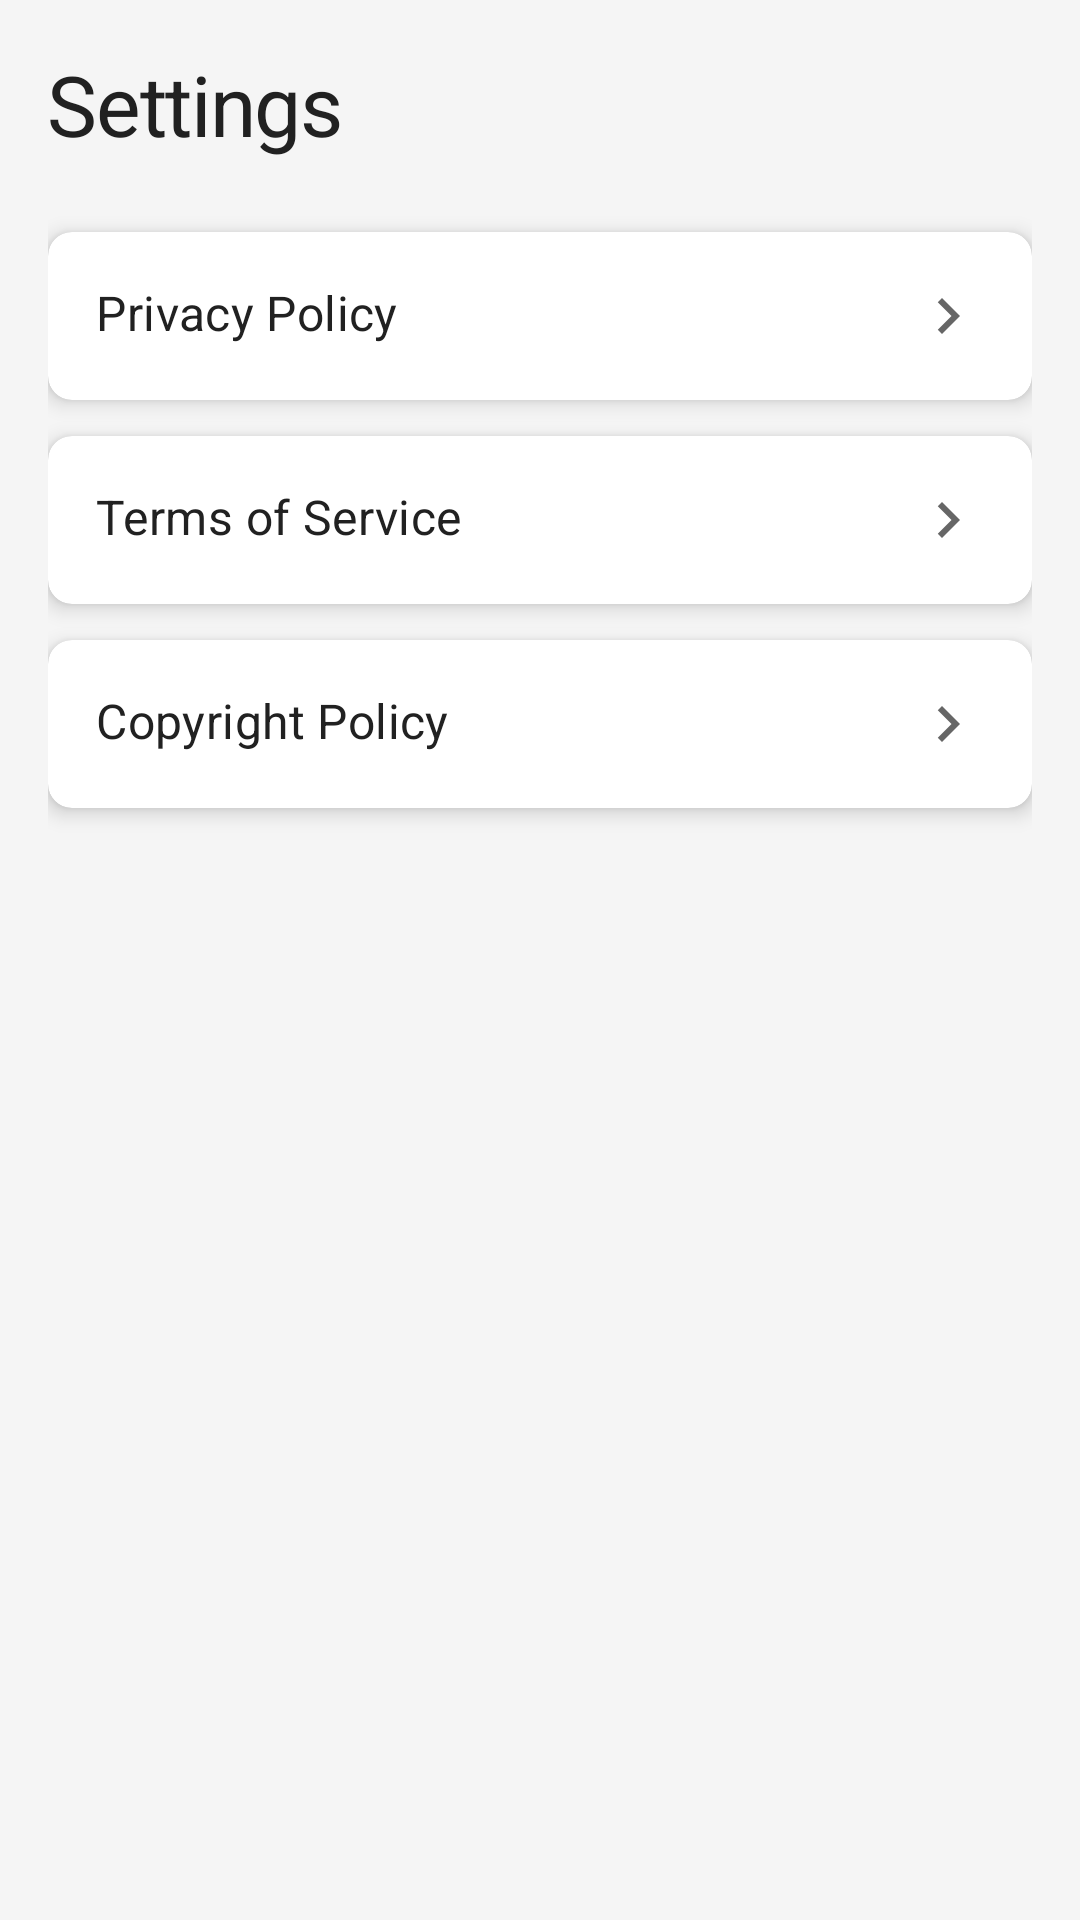

The Android layout XML behind this screen, and the referenced resources:
<!-- AndroidManifest.xml: application theme Theme.TheLuxe -->
<!-- res/layout/activity_settings.xml -->
<?xml version="1.0" encoding="utf-8"?>
<LinearLayout xmlns:android="http://schemas.android.com/apk/res/android"
    xmlns:app="http://schemas.android.com/apk/res-auto"
    android:layout_width="match_parent"
    android:layout_height="match_parent"
    android:orientation="vertical"
    android:background="@color/background"
    android:padding="16dp">

    <TextView
        android:layout_width="wrap_content"
        android:layout_height="wrap_content"
        android:text="Settings"
        android:textAppearance="?attr/textAppearanceHeadline1"
        android:textSize="28sp"
        android:layout_marginBottom="24dp"/>

    <com.google.android.material.card.MaterialCardView
        android:id="@+id/cardPrivacyPolicy"
        android:layout_width="match_parent"
        android:layout_height="wrap_content"
        android:layout_marginBottom="12dp"
        app:cardElevation="4dp"
        app:cardCornerRadius="8dp"
        android:clickable="true"
        android:focusable="true">
        <TextView
            android:layout_width="match_parent"
            android:layout_height="wrap_content"
            android:text="Privacy Policy"
            android:padding="16dp"
            android:drawableEnd="@drawable/ic_chevron_right"
            android:textAppearance="?attr/textAppearanceSubtitle1"/>
    </com.google.android.material.card.MaterialCardView>

    <com.google.android.material.card.MaterialCardView
        android:id="@+id/cardTermsOfService"
        android:layout_width="match_parent"
        android:layout_height="wrap_content"
        android:layout_marginBottom="12dp"
        app:cardElevation="4dp"
        app:cardCornerRadius="8dp"
        android:clickable="true"
        android:focusable="true">
        <TextView
            android:layout_width="match_parent"
            android:layout_height="wrap_content"
            android:text="Terms of Service"
            android:padding="16dp"
            android:drawableEnd="@drawable/ic_chevron_right"
            android:textAppearance="?attr/textAppearanceSubtitle1"/>
    </com.google.android.material.card.MaterialCardView>

    <com.google.android.material.card.MaterialCardView
        android:id="@+id/cardCopyright"
        android:layout_width="match_parent"
        android:layout_height="wrap_content"
        app:cardElevation="4dp"
        app:cardCornerRadius="8dp"
        android:clickable="true"
        android:focusable="true">
        <TextView
            android:layout_width="match_parent"
            android:layout_height="wrap_content"
            android:text="Copyright Policy"
            android:padding="16dp"
            android:drawableEnd="@drawable/ic_chevron_right"
            android:textAppearance="?attr/textAppearanceSubtitle1"/>
    </com.google.android.material.card.MaterialCardView>

</LinearLayout>
<!-- resources referenced by this layout -->
<resources>
  <color name="background">#F5F5F5</color>
  <!-- drawable ic_chevron_right (drawable) -->
  <vector xmlns:android="http://schemas.android.com/apk/res/android"
      android:width="24dp"
      android:height="24dp"
      android:viewportWidth="24.0"
      android:viewportHeight="24.0"
      android:tint="?attr/colorControlNormal">
    <path
        android:fillColor="@android:color/darker_gray"
        android:pathData="M10,6L8.59,7.41 13.17,12l-4.58,4.59L10,18l6,-6z"/>
  </vector>
  <style name="Theme.TheLuxe" parent="Theme.MaterialComponents.DayNight.NoActionBar">
          
          <item name="colorPrimary">@color/accent</item>
          <item name="colorPrimaryVariant">@color/accent</item>
          <item name="colorOnPrimary">@color/on_accent</item>
          
          <item name="colorSecondary">@color/accent</item>
          <item name="colorSecondaryVariant">@color/accent</item>
          <item name="colorOnSecondary">@color/on_accent</item>
          
          <item name="android:statusBarColor" tools:targetApi="l">?attr/colorPrimaryVariant</item>
          
          <item name="android:windowBackground">@color/background</item>
          <item name="android:textColor">@color/text_primary</item>
          <item name="fontFamily">@font/montserrat</item>
  
          
          <item name="textAppearanceHeadline1">@style/TextAppearance.App.Headline1</item>
  
          
          <item name="materialButtonStyle">@style/Widget.App.Button</item>
          <item name="bottomNavigationStyle">@style/Widget.App.BottomNavigationView</item>
  
      </style>
  <color name="accent">#BDB76B</color>
  <color name="on_accent">#FFFFFF</color>
  <color name="text_primary">#212121</color>
  <style name="TextAppearance.App.Headline1" parent="TextAppearance.MaterialComponents.Headline1">
          <item name="fontFamily">@font/playfair_display_bold</item>
          <item name="android:textColor">@color/text_primary</item>
      </style>
  <style name="Widget.App.Button" parent="Widget.MaterialComponents.Button">
          <item name="android:paddingTop">12dp</item>
          <item name="android:paddingBottom">12dp</item>
          <item name="cornerRadius">8dp</item>
      </style>
  <style name="Widget.App.BottomNavigationView" parent="Widget.MaterialComponents.BottomNavigationView.Colored">
          <item name="materialThemeOverlay">@style/ThemeOverlay.App.BottomNavigationView</item>
      </style>
  <style name="ThemeOverlay.App.BottomNavigationView" parent="">
          <item name="colorPrimary">@color/background</item>
          <item name="colorOnPrimary">@color/accent</item>
      </style>
</resources>
